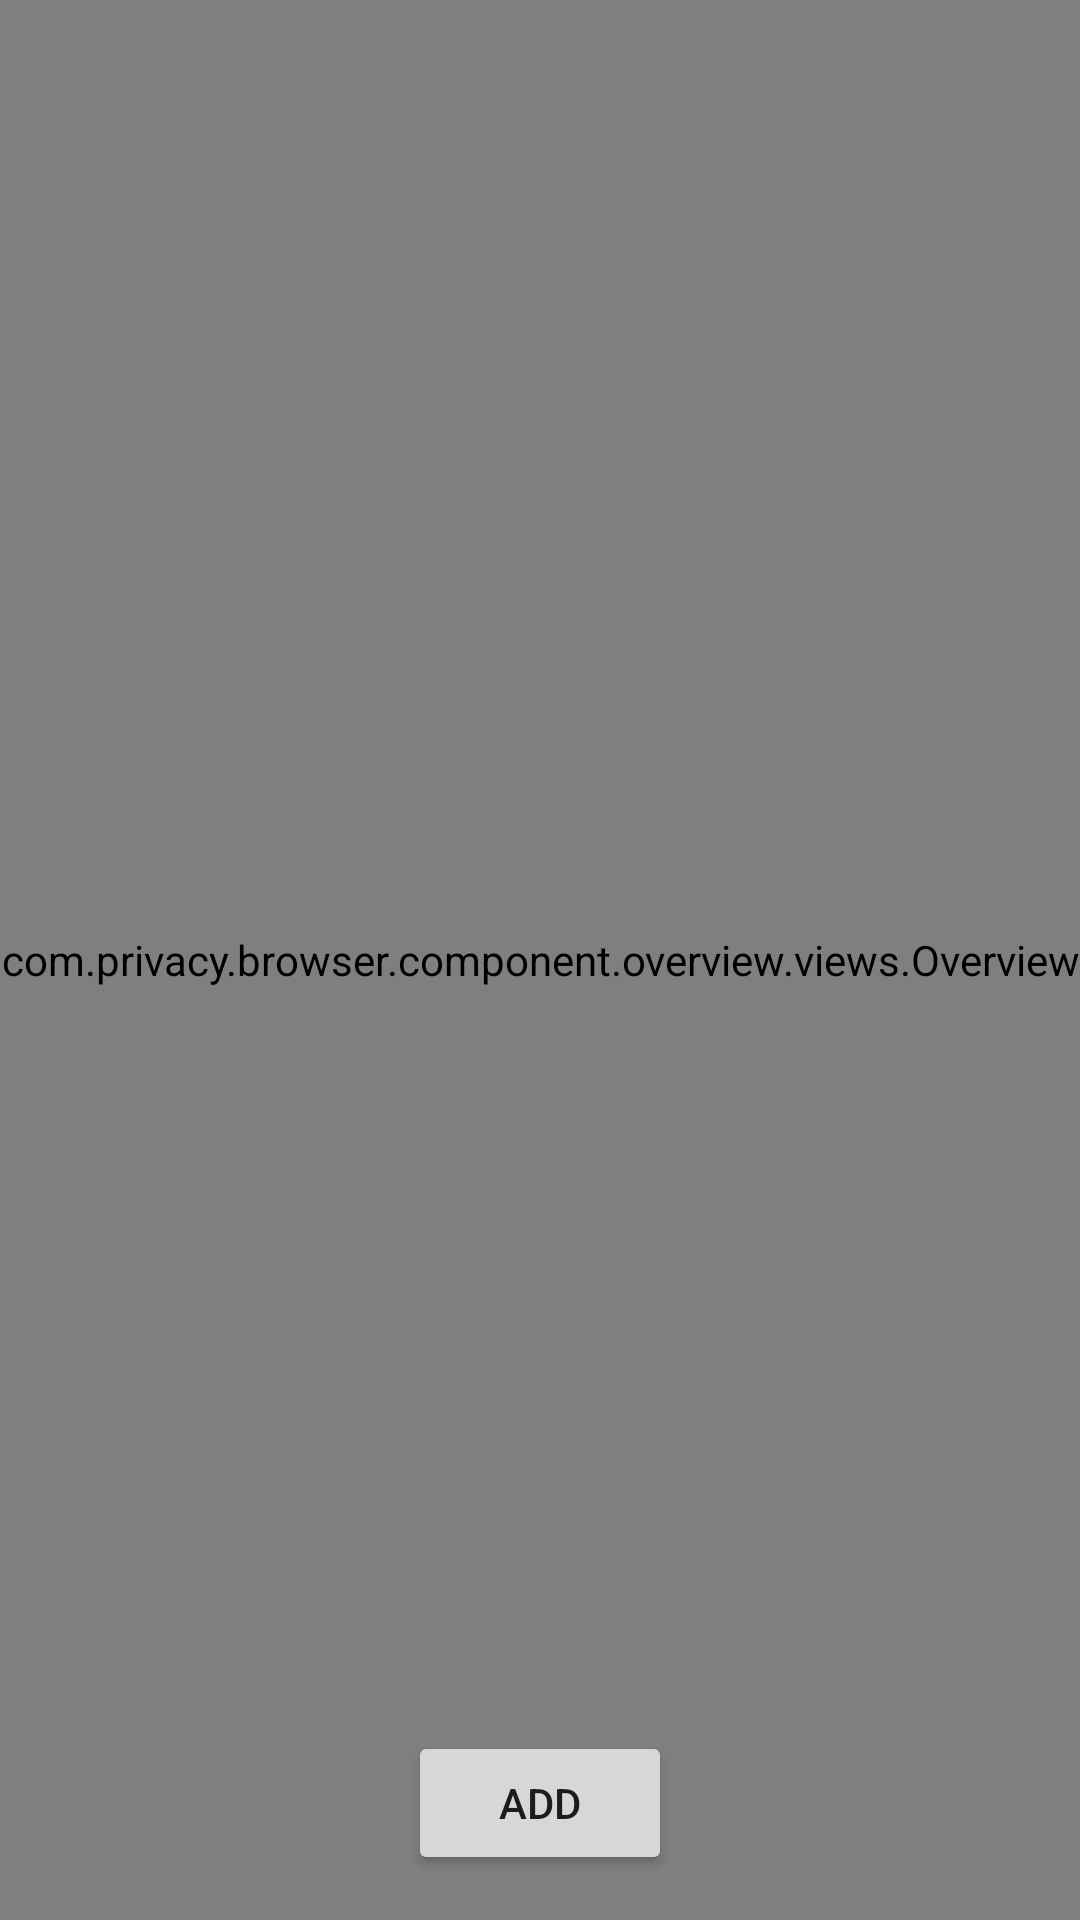

Here is an Android app screen rendered from its layout file. Give the layout XML and the strings, colors and styles it references.
<!-- AndroidManifest.xml: application theme Theme.PrivacyBrowser -->
<!-- res/layout/activity_browser_router.xml -->
<?xml version="1.0" encoding="utf-8"?>
<layout xmlns:android="http://schemas.android.com/apk/res/android"
    xmlns:app="http://schemas.android.com/apk/res-auto"
    xmlns:bind="http://schemas.android.com/tools">

    <data>
        
        <variable
            name="vm"
            type="com.privacy.browser.ui.vm.BrowserRouterVMImpl" />
        
        <variable
            name="state"
            type="com.privacy.browser.ui.BrowserRouterActivity" />
        <variable
            name="view"
            type="android.view.View" />
    </data>

    <androidx.constraintlayout.widget.ConstraintLayout
        android:layout_width="match_parent"
        android:layout_height="match_parent"
        android:maxWidth="@dimen/frame_max_width"
        >


        <androidx.constraintlayout.widget.Group
            android:id="@+id/group_overview"
            android:layout_width="wrap_content"
            android:layout_height="wrap_content"
            app:constraint_referenced_ids="recent_list,btn_add_window"
            bind:visibility="@{vm.isVisableOverview ? view.VISIBLE  : view.GONE }"
            />
        
        <com.privacy.browser.component.overview.views.Overview
            android:id="@+id/recent_list"
            android:layout_width="0dp"
            android:layout_height="0dp"
            app:layout_constraintBottom_toBottomOf="parent"
            app:layout_constraintEnd_toEndOf="parent"
            app:layout_constraintHorizontal_bias="0.0"
            app:layout_constraintStart_toStartOf="parent"
            app:layout_constraintTop_toTopOf="parent"
            app:layout_constraintVertical_bias="1.0"
            android:background="@color/black"
            app:setAdapter="@{vm.recentListCommand}" />
        
        <Button
            android:id="@+id/btn_add_window"
            android:layout_width="wrap_content"
            android:layout_height="wrap_content"
            android:layout_marginBottom="15dp"
            android:onClick="@{vm::onClick}"
            android:text="add"
            app:layout_constraintBottom_toBottomOf="parent"
            app:layout_constraintEnd_toEndOf="parent"
            app:layout_constraintStart_toStartOf="parent" />

    </androidx.constraintlayout.widget.ConstraintLayout>
</layout>
<!-- resources referenced by this layout -->
<resources>
  <color name="black">#FF000000</color>
  <dimen name="frame_max_width">500dp</dimen>
  <style name="Theme.PrivacyBrowser" parent="Theme.MaterialComponents.DayNight.NoActionBar">
          
          <item name="colorPrimary">@color/purple_500</item>
          <item name="colorPrimaryVariant">@color/purple_700</item>
          <item name="colorOnPrimary">@color/white</item>
          
          <item name="colorSecondary">@color/teal_200</item>
          <item name="colorSecondaryVariant">@color/teal_700</item>
          <item name="colorOnSecondary">@color/black</item>
          
          <item name="android:statusBarColor">?attr/colorPrimaryVariant</item>
          
      </style>
  <color name="purple_500">#FF6200EE</color>
  <color name="purple_700">#FF3700B3</color>
  <color name="white">@color/color_FF_FFFFFF</color>
  <color name="teal_200">#FF03DAC5</color>
  <color name="teal_700">#FF018786</color>
  <color name="color_FF_FFFFFF">#FFFFFF</color>
</resources>
